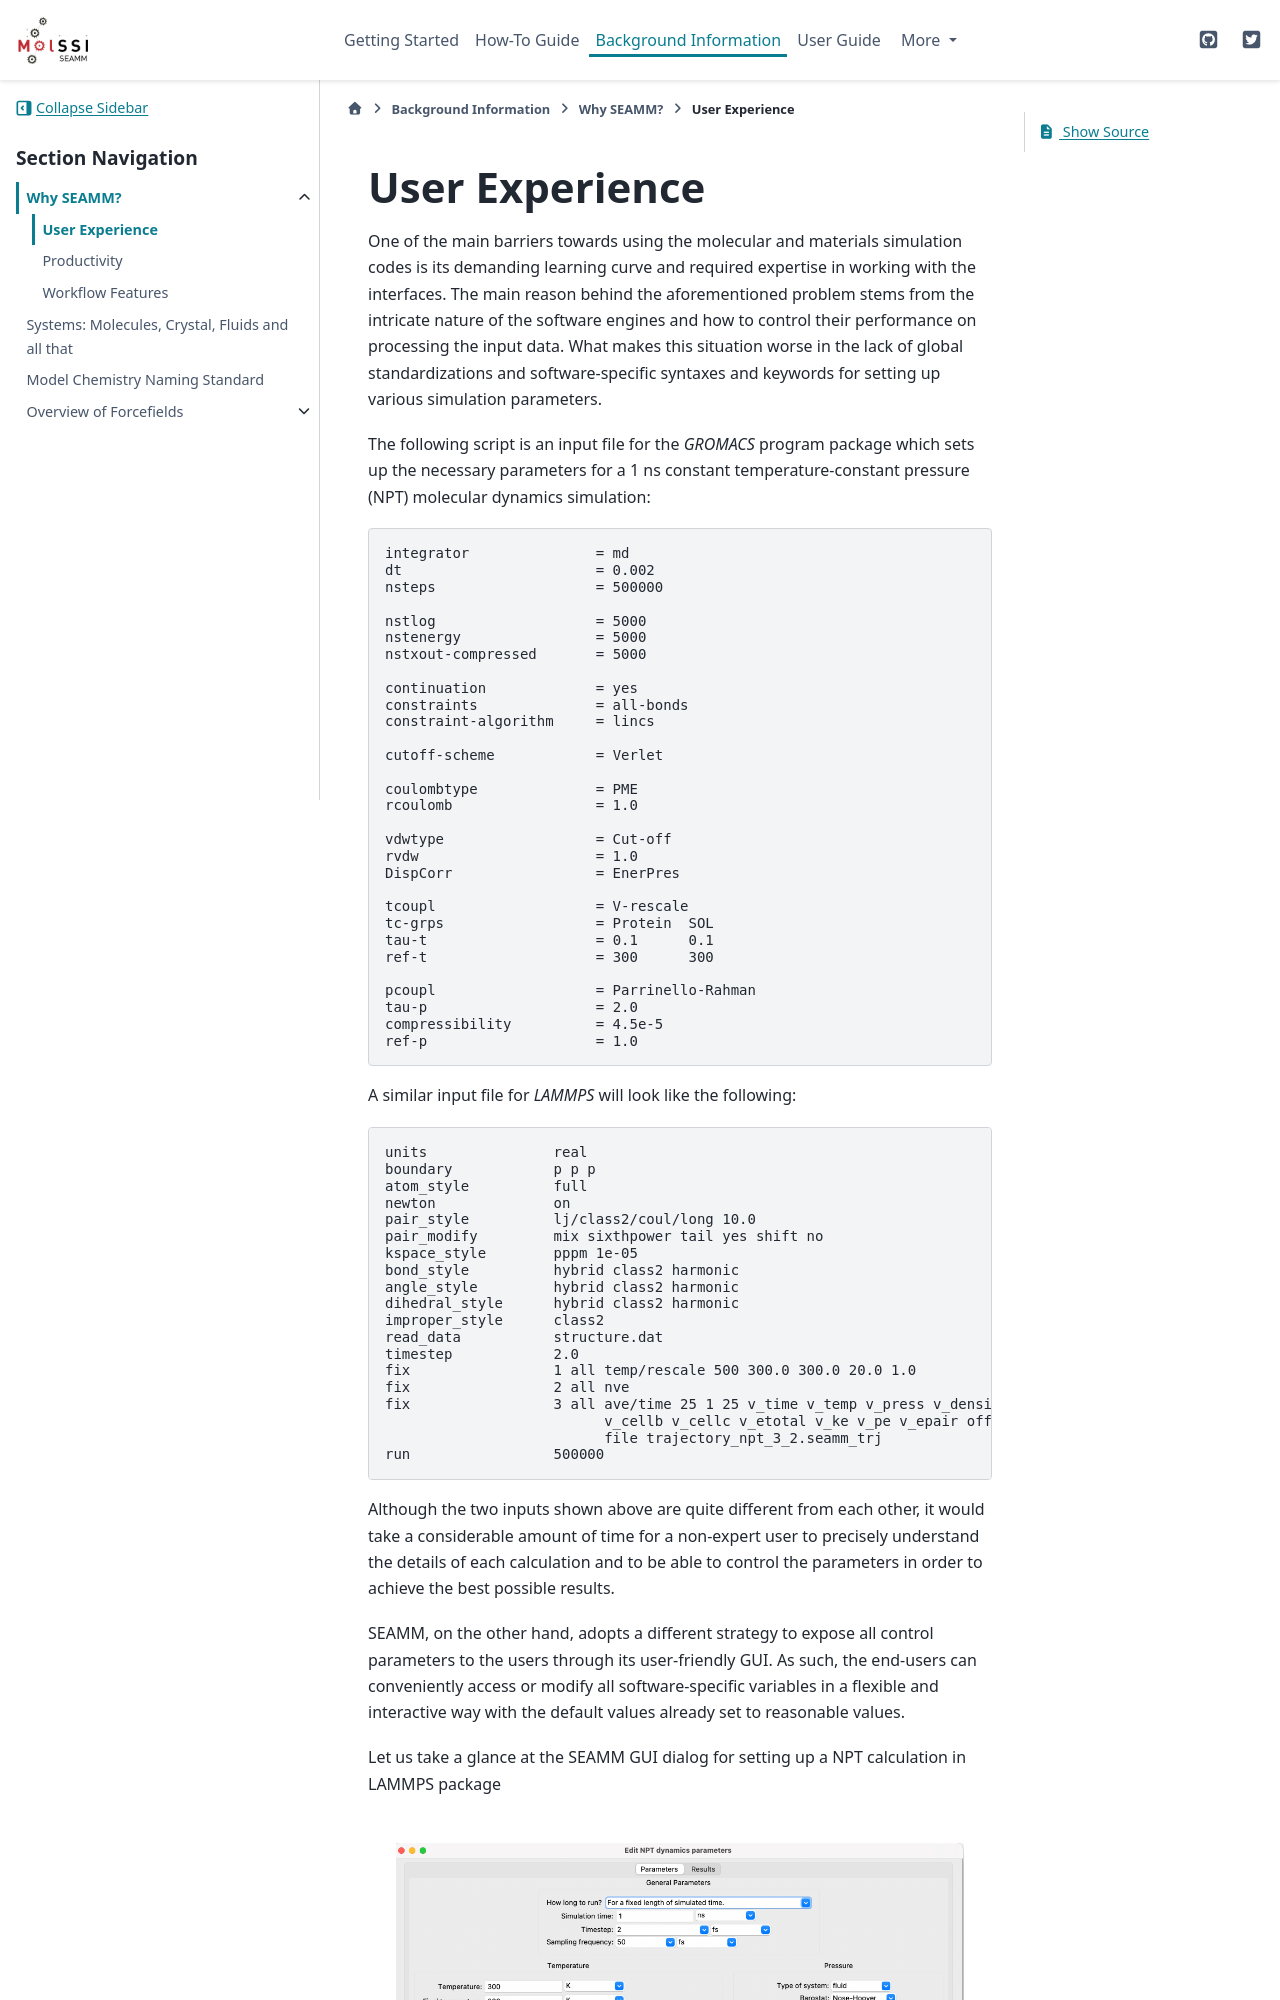

repository: molssi-seamm/molssi-seamm.github.io · page: background/why_seamm/user_experience.html · generator: sphinx

.. _user-experience:

***************
User Experience
***************

One of the main barriers towards using the molecular and materials simulation codes 
is its demanding learning curve and required expertise in working with the interfaces.
The main reason behind the aforementioned problem stems from the intricate nature of the
software engines and how to control their performance on processing the input data.
What makes this situation worse in the lack of global standardizations and software-specific
syntaxes and keywords for setting up various simulation parameters.

The following script is an input file for the `GROMACS` program package which sets up the 
necessary parameters for a 1 ns constant temperature-constant pressure (NPT) molecular 
dynamics simulation::

  integrator               = md
  dt                       = 0.002
  nsteps                   = 500000

  nstlog                   = 5000
  nstenergy                = 5000
  nstxout-compressed       = 5000

  continuation             = yes
  constraints              = all-bonds
  constraint-algorithm     = lincs

  cutoff-scheme            = Verlet

  coulombtype              = PME
  rcoulomb                 = 1.0

  vdwtype                  = Cut-off
  rvdw                     = 1.0
  DispCorr                 = EnerPres

  tcoupl                   = V-rescale
  tc-grps                  = Protein  SOL
  tau-t                    = 0.1      0.1
  ref-t                    = 300      300

  pcoupl                   = Parrinello-Rahman
  tau-p                    = 2.0
  compressibility          = 4.5e-5
  ref-p                    = 1.0

A similar input file for `LAMMPS` will look like the following::

  units               real
  boundary            p p p
  atom_style          full
  newton              on
  pair_style          lj/class2/coul/long 10.0
  pair_modify         mix sixthpower tail yes shift no
  kspace_style        pppm 1e-05
  bond_style          hybrid class2 harmonic
  angle_style         hybrid class2 harmonic
  dihedral_style      hybrid class2 harmonic
  improper_style      class2
  read_data           structure.dat
  timestep            2.0
  fix                 1 all temp/rescale 500 300.0 300.0 20.0 1.0
  fix                 2 all nve
  fix                 3 all ave/time 25 1 25 v_time v_temp v_press v_density v_cella \
                            v_cellb v_cellc v_etotal v_ke v_pe v_epair off 2 \
                            file trajectory_npt_3_2.seamm_trj 
  run                 500000

Although the two inputs shown above are quite different from each other, it would
take a considerable amount of time for a non-expert user to precisely understand
the details of each calculation and to be able to control the parameters in order
to achieve the best possible results.
